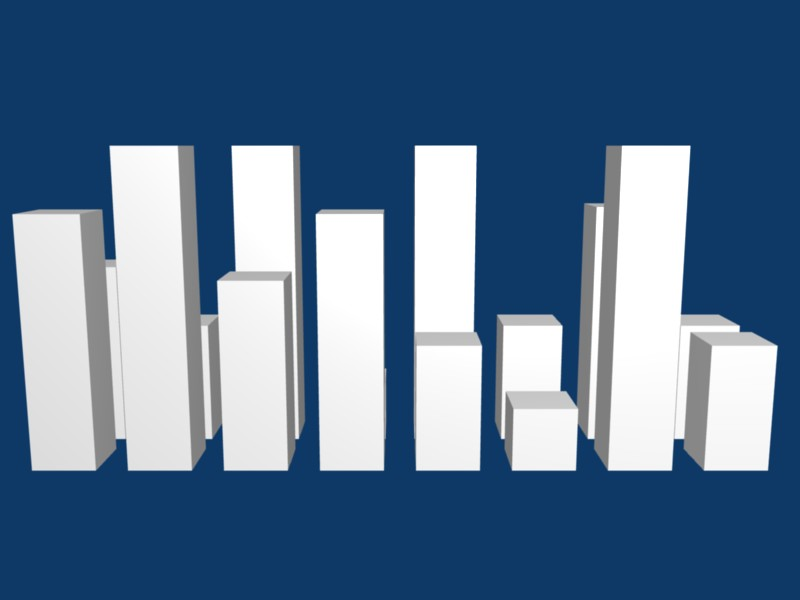

The data file committed next to this chart (first rows):
4, 3
5, 2
3, 5
4, 1
2, 5
1, 2
5, 4
2, 2
